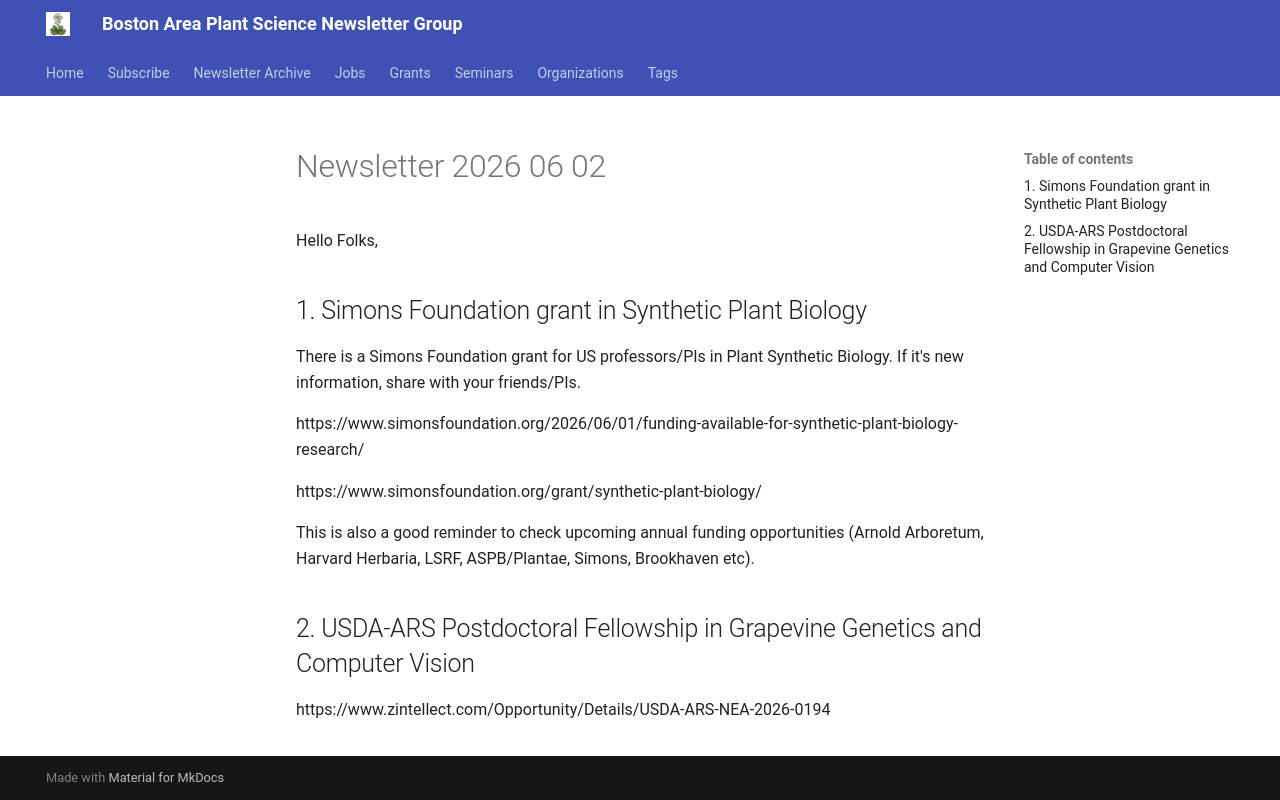

repository: Junsik-Gehring-lab/boston-plant-newsletter · page: newsletter/2026-06-02/index.html · generator: mkdocs

# Newsletter 2026 06 02

Hello Folks,


## 1. Simons Foundation grant in Synthetic Plant Biology

There is a Simons Foundation grant for US professors/PIs in Plant Synthetic Biology. If it's new information, share with your friends/PIs.

https://www.simonsfoundation.org/2026/06/01/funding-available-for-synthetic-plant-biology-research/

https://www.simonsfoundation.org/grant/synthetic-plant-biology/

This is also a good reminder to check upcoming annual funding opportunities (Arnold Arboretum, Harvard Herbaria, LSRF, ASPB/Plantae, Simons, Brookhaven etc).

<!-- :::ephemeral
type: grant
title: Simons Foundation - Synthetic Plant Biology Research
tags: grants, funding
source_newsletter: 2026-06-02
::: -->


## 2. USDA-ARS Postdoctoral Fellowship in Grapevine Genetics and Computer Vision

https://www.zintellect.com/Opportunity/Details/USDA-ARS-NEA-2026-0194

<!-- :::ephemeral
type: job, grant
title: USDA-ARS Postdoctoral Fellowship in Grapevine Genetics and Computer Vision
tags: jobs, grants, postdocs, ai, agriculture
source_newsletter: 2026-06-02
::: -->
